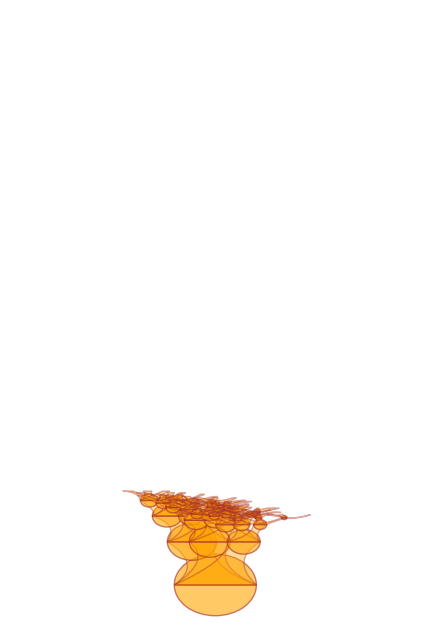

Here is the Python script that generated this plot:
import matplotlib.pyplot as plt
from matplotlib.patches import Ellipse, PathPatch
from matplotlib.path import Path
import numpy as np

# Lista para guardar todos los óvalos y ríos
patches = []

def dibujar_fractal_rio(ax, x, y, ancho, alto, nivel, max_nivel):
    if nivel > max_nivel:
        return
    
    # Dibujar el óvalo actual sin borde visible
    oval = Ellipse((x, y), width=ancho, height=alto, facecolor='orange', alpha=0.6, edgecolor=None)
    ax.add_patch(oval)
    patches.append(oval)
    
    # Tamaño de sub-óvalos
    nuevos_anchos = [ancho * 0.6, ancho * 0.5, ancho * 0.4]
    nuevos_altos = [alto * 0.6, alto * 0.5, alto * 0.4]
    
    for i in range(len(nuevos_anchos)):
        dx = np.random.uniform(-0.2, 0.2) + (i - 1) * 0.5
        dy = alto * 0.7
        nuevo_x = x + dx
        nuevo_y = y + dy
        
        # Crear transición tipo "río" solo con relleno, sin borde
        verts = [
            (x - ancho/2, y),
            (x + dx/2, y + dy/2 + np.random.uniform(-0.1, 0.1)),
            (nuevo_x - nuevos_anchos[i]/2, nuevo_y),
            (nuevo_x + nuevos_anchos[i]/2, nuevo_y),
            (x + dx/2, y + dy/2 - np.random.uniform(-0.1, 0.1)),
            (x + ancho/2, y),
            (x - ancho/2, y)
        ]
        codes = [
            Path.MOVETO,
            Path.CURVE3,
            Path.CURVE3,
            Path.LINETO,
            Path.CURVE3,
            Path.CURVE3,
            Path.CLOSEPOLY
        ]
        path = Path(verts, codes)
        patch = PathPatch(path, facecolor='orange', alpha=0.4, edgecolor=None)
        ax.add_patch(patch)
        patches.append(patch)
        
        # Llamada recursiva
        dibujar_fractal_rio(ax, nuevo_x, nuevo_y, nuevos_anchos[i], nuevos_altos[i], nivel + 1, max_nivel)

# Configuración de la figura
fig, ax = plt.subplots(figsize=(6, 8))
ax.set_xlim(0, 10)
ax.set_ylim(0, 15)

# Dibujar fractal tipo río
dibujar_fractal_rio(ax, x=5, y=1, ancho=2, alto=1.5, nivel=1, max_nivel=4)

# Aplicar contorno general (opcional)
for p in patches:
    p.set_edgecolor('brown')  # borde visible
    p.set_facecolor(p.get_facecolor())  # conservar relleno
    p.set_linewidth(1)

ax.set_aspect('equal')
ax.axis('off')
plt.show()
